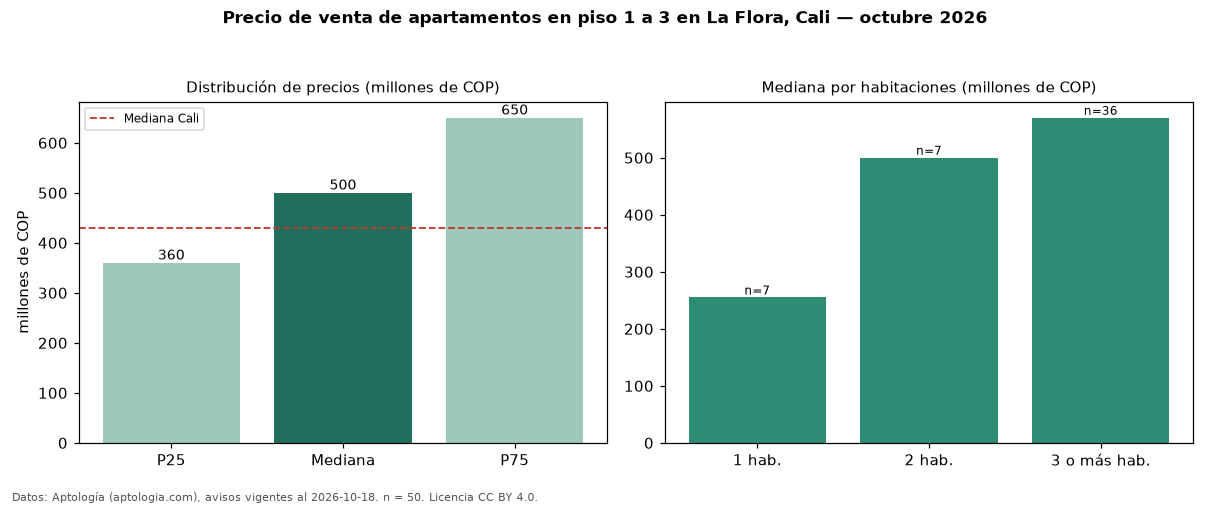

The data file committed next to this chart (first rows):
seccion, metrica, valor, moneda, n
filtro, piso1, en piso 1 a 3, , 50
precio, p25, 360000000, COP, 50
precio, mediana, 500000000, COP, 50
precio, p75, 650000000, COP, 50
precio, minimo, 240000000, COP, 50
precio, maximo, 2580000000, COP, 50
m2, mediana_precio_m2, 5131579, COP, 49
m2, area_mediana_m2, 105.0, m2, 49
admin, mediana_admin_mes, 503000, COP, 37
banos, mediana_banos, 2.0, , 
parqueadero, pct_con_parqueadero, 93.6, %, 47
estrato, estrato_mas_frecuente, 5, , 50
habitaciones, 1, 255000000, COP, 7
habitaciones, 2, 500000000, COP, 7
habitaciones, 3+, 570000000, COP, 36
ciudad, mediana_ciudad_referencia, 430000000, COP, 
ciudad, mediana_m2_ciudad, 4650000, COP, 
fuente, fecha_datos, 2026-10-18, , 
fuente, atribucion, https://www.aptologia.com/venta/cali/la-…, , 
fuente, licencia, CC BY 4.0, , 
